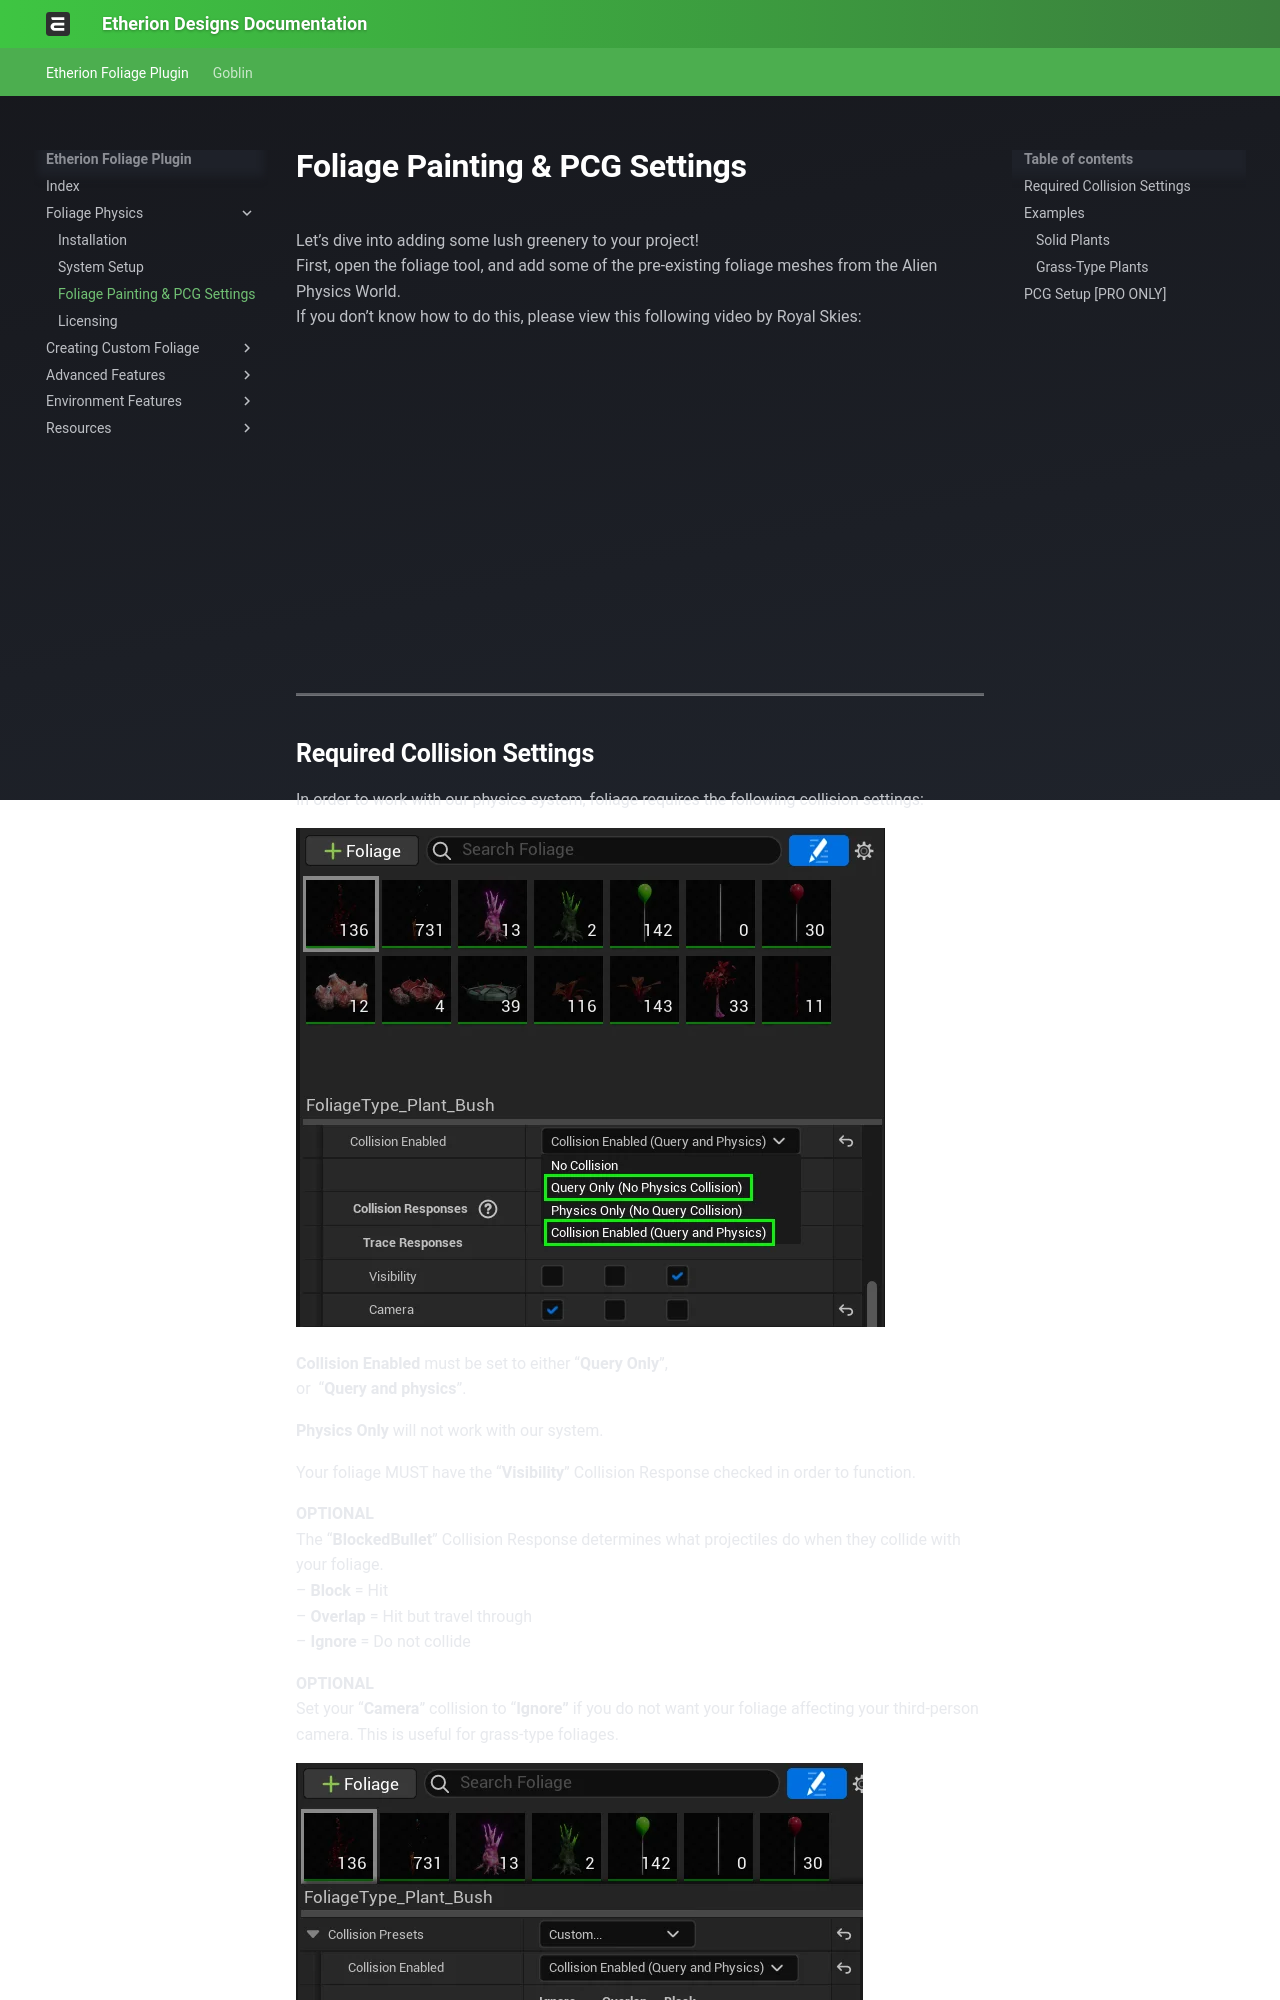

repository: justindavis3d/etherion-docs · page: Foliage Physics/3 Foliage Painting & PCG Settings/index.html · generator: mkdocs

# Foliage Painting & PCG Settings
Let’s dive into adding some lush greenery to your project!  
First, open the foliage tool, and add some of the pre-existing foliage meshes from the Alien Physics World.  
If you don’t know how to do this, please view this following video by Royal Skies:

<iframe width="560" height="315" src="https://www.youtube.com/embed/lFXOnCea728" title="YouTube video player" frameborder="0" allow="accelerometer; autoplay; clipboard-write; encrypted-media; gyroscope; picture-in-picture; web-share" allowfullscreen></iframe>


---
